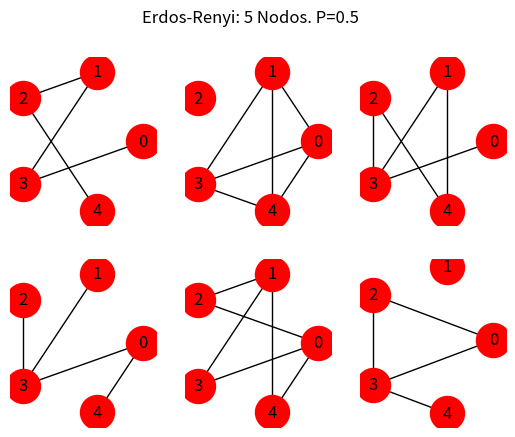

Here is the Python script that generated this plot:
import matplotlib.pyplot as plt
import networkx as nx
import numpy as np


def add_plot(pos_y, pos_x, index, G, title):
	plt.subplot(100*pos_y + 10 *pos_x + index)
	
	plt.title(f'{title}')
	plt.axis('off')
	nx.draw_circular(G, 
		             with_labels=True, 
		             node_size=600,
		             node_color='red')

def is_empty(array):
	is_empty = False
	for i in array:
		if i==99:
			is_empty = True
	
	return is_empty

def get_random_dif_number(n, a, b):
	rn = n
	while rn==n:
		rn = np.random.randint(a,b)
	return rn

def make_dic_distribution(dist):
	dic = {}
	for i in range(len(dist)):
		dic[i]=[99]*dist[i]

	return dic

def make_conf_model(dist):
	try_again = True
	while try_again:
		count = 0
		try_again = False
		make_it = False
		G = nx.empty_graph(N)
		
		dist_dic = make_dic_distribution(dist)
		for node_1 in dist_dic:
			if is_empty(dist_dic[node_1]):
				for i in range(len(dist_dic[node_1])):			
					if dist_dic[node_1][i]==99:
						while not make_it:
							node_2 = get_random_dif_number(node_1, 0, len(dist))
							if (99 in dist_dic[node_2]) and not(node_1 in dist_dic[node_2]) and not(node_2 in dist_dic[node_1]):
								dist_dic[node_2][dist_dic[node_2].index(99)] = node_1
								dist_dic[node_1][i] = node_2
								G.add_edge(node_1, node_2)
								make_it = True
							if count>99:
								make_it = True
								try_again = True
							count+=1
					
					make_it = False
	
	return G, dist_dic

def distribution_model(G, N):
	index=1
	for i in range(N-1):
		for j in range(i+1, N):
			G.add_edge(i,j)
			add_plot(2, 3, index, G, f'{index} - G(4,1)')
			G.remove_edge(i,j)
			index+=1


N = 5
plt.figure(1)

plt.suptitle(f'Erdos-Renyi: {N} Nodos. P=0.5')
for i in range(1, 7):
	G = nx.erdos_renyi_graph(N, 0.5)
	add_plot(2, 3, i, G, '')
plt.show()
